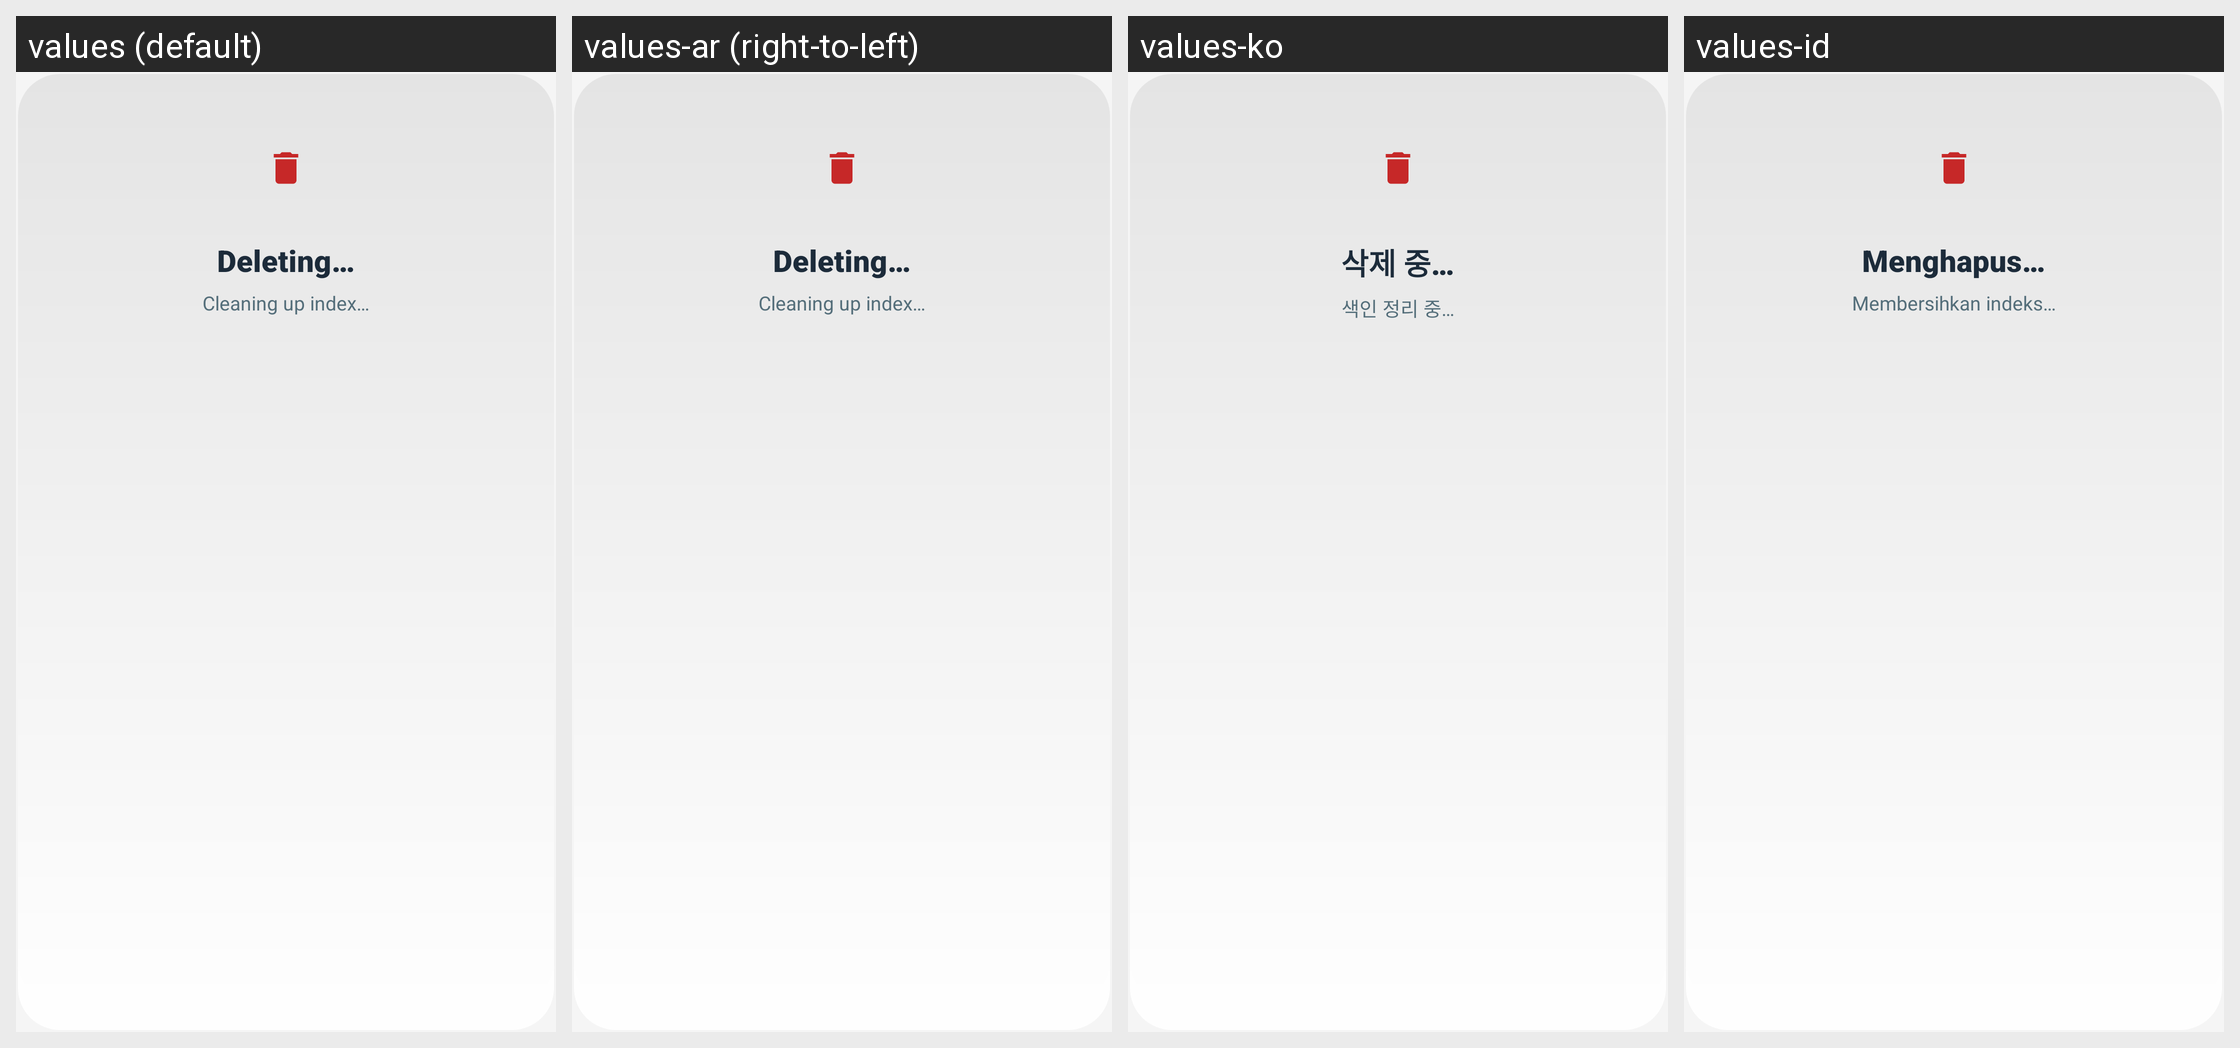

Locale-by-locale string values for the Android screen shown in this grid:
Android screen res/layout/dialog_deletion_progress.xml rendered under 4 locales, left to right: values (default), values-ar (right-to-left), values-ko, values-id. Device: Nexus 5 (rendered at 1080×1920; each locale shown at half size, 540×960, under a caption strip naming it); theme Theme.UltimateFileManager.
Other locales in the repository, not shown: values-de, values-es, values-fr, values-hi, values-in, values-it, values-ja, values-nl, values-pt, values-ru, values-sv, values-tr, values-uk, values-zh.
Strings drawn on this screen, with the default value and each locale's value (text and hints the layout hard-codes, and strings that could not be matched under every locale, appear in the picture but are not listed):

deleting_items
  values: Deleting…
  values-ar: Deleting…  [not translated; the default value is used]
  values-ko: 삭제 중…
  values-id: Menghapus…

cleaning_up_index
  values: Cleaning up index…
  values-ar: Cleaning up index…  [not translated; the default value is used]
  values-ko: 색인 정리 중…
  values-id: Membersihkan indeks…
